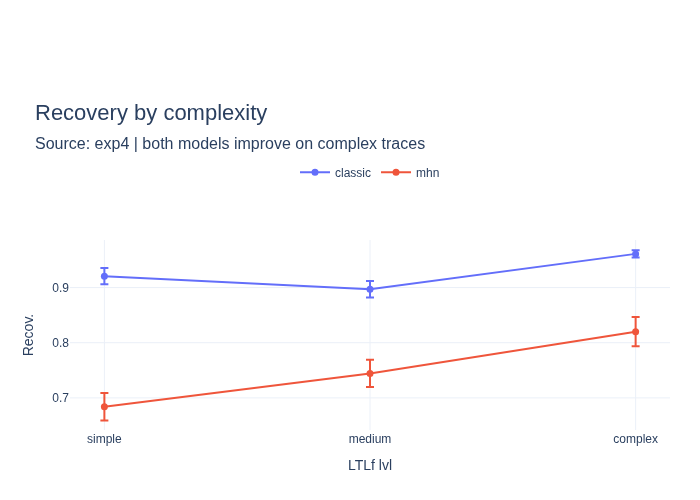

Source data for this figure (header and first rows):
level, model, corruption, mean, std
simple, classic, 0.05, 0.9933, 0.003944
simple, classic, 0.1, 0.97, 0.01
simple, classic, 0.15, 0.9207, 0.01474
simple, classic, 0.2, 0.8323, 0.02353
simple, classic, 0.25, 0.713, 0.0293
simple, mhn, 0.05, 0.9233, 0.02261
simple, mhn, 0.1, 0.8163, 0.02248
simple, mhn, 0.15, 0.684, 0.02498
simple, mhn, 0.2, 0.5263, 0.02702
simple, mhn, 0.25, 0.3697, 0.02751
medium, classic, 0.05, 0.9887, 0.006864
medium, classic, 0.1, 0.9497, 0.009363
medium, classic, 0.15, 0.897, 0.01487
medium, classic, 0.2, 0.807, 0.02193
medium, classic, 0.25, 0.6843, 0.03253
medium, mhn, 0.05, 0.959, 0.0135
medium, mhn, 0.1, 0.8663, 0.01779
medium, mhn, 0.15, 0.7443, 0.02477
medium, mhn, 0.2, 0.59, 0.03357
medium, mhn, 0.25, 0.431, 0.03422
complex, classic, 0.05, 0.9993, 0.001333
complex, classic, 0.1, 0.992, 0.004522
complex, classic, 0.15, 0.961, 0.006675
complex, classic, 0.2, 0.8937, 0.01602
complex, classic, 0.25, 0.7673, 0.01604
complex, mhn, 0.05, 0.9773, 0.007272
complex, mhn, 0.1, 0.9183, 0.01586
complex, mhn, 0.15, 0.82, 0.0265
complex, mhn, 0.2, 0.6753, 0.02262
complex, mhn, 0.25, 0.5127, 0.01908
